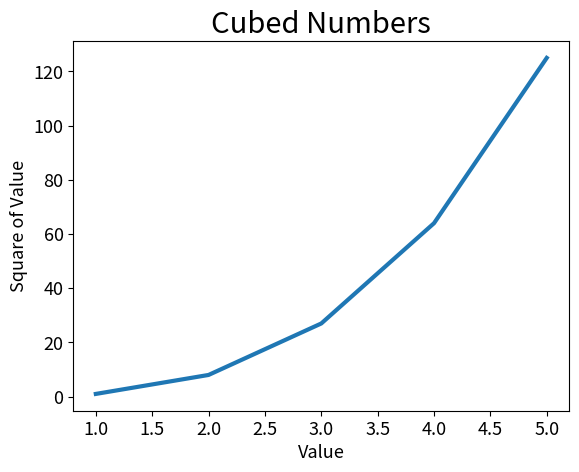

Generate this figure with matplotlib:
# Plotting first five cubed numbers

import matplotlib.pyplot as plt

input_values = [1, 2, 3, 4, 5]
cubes = [1, 8, 27, 64, 125]
plt.plot(input_values, cubes, linewidth=3)


plt.title("Cubed Numbers", fontsize=21)
plt.xlabel("Value", fontsize=13)
plt.ylabel("Square of Value", fontsize=13)

plt.tick_params(axis='both', labelsize=13)

plt.savefig('cubes_plot.png', bbox_inches='tight')
